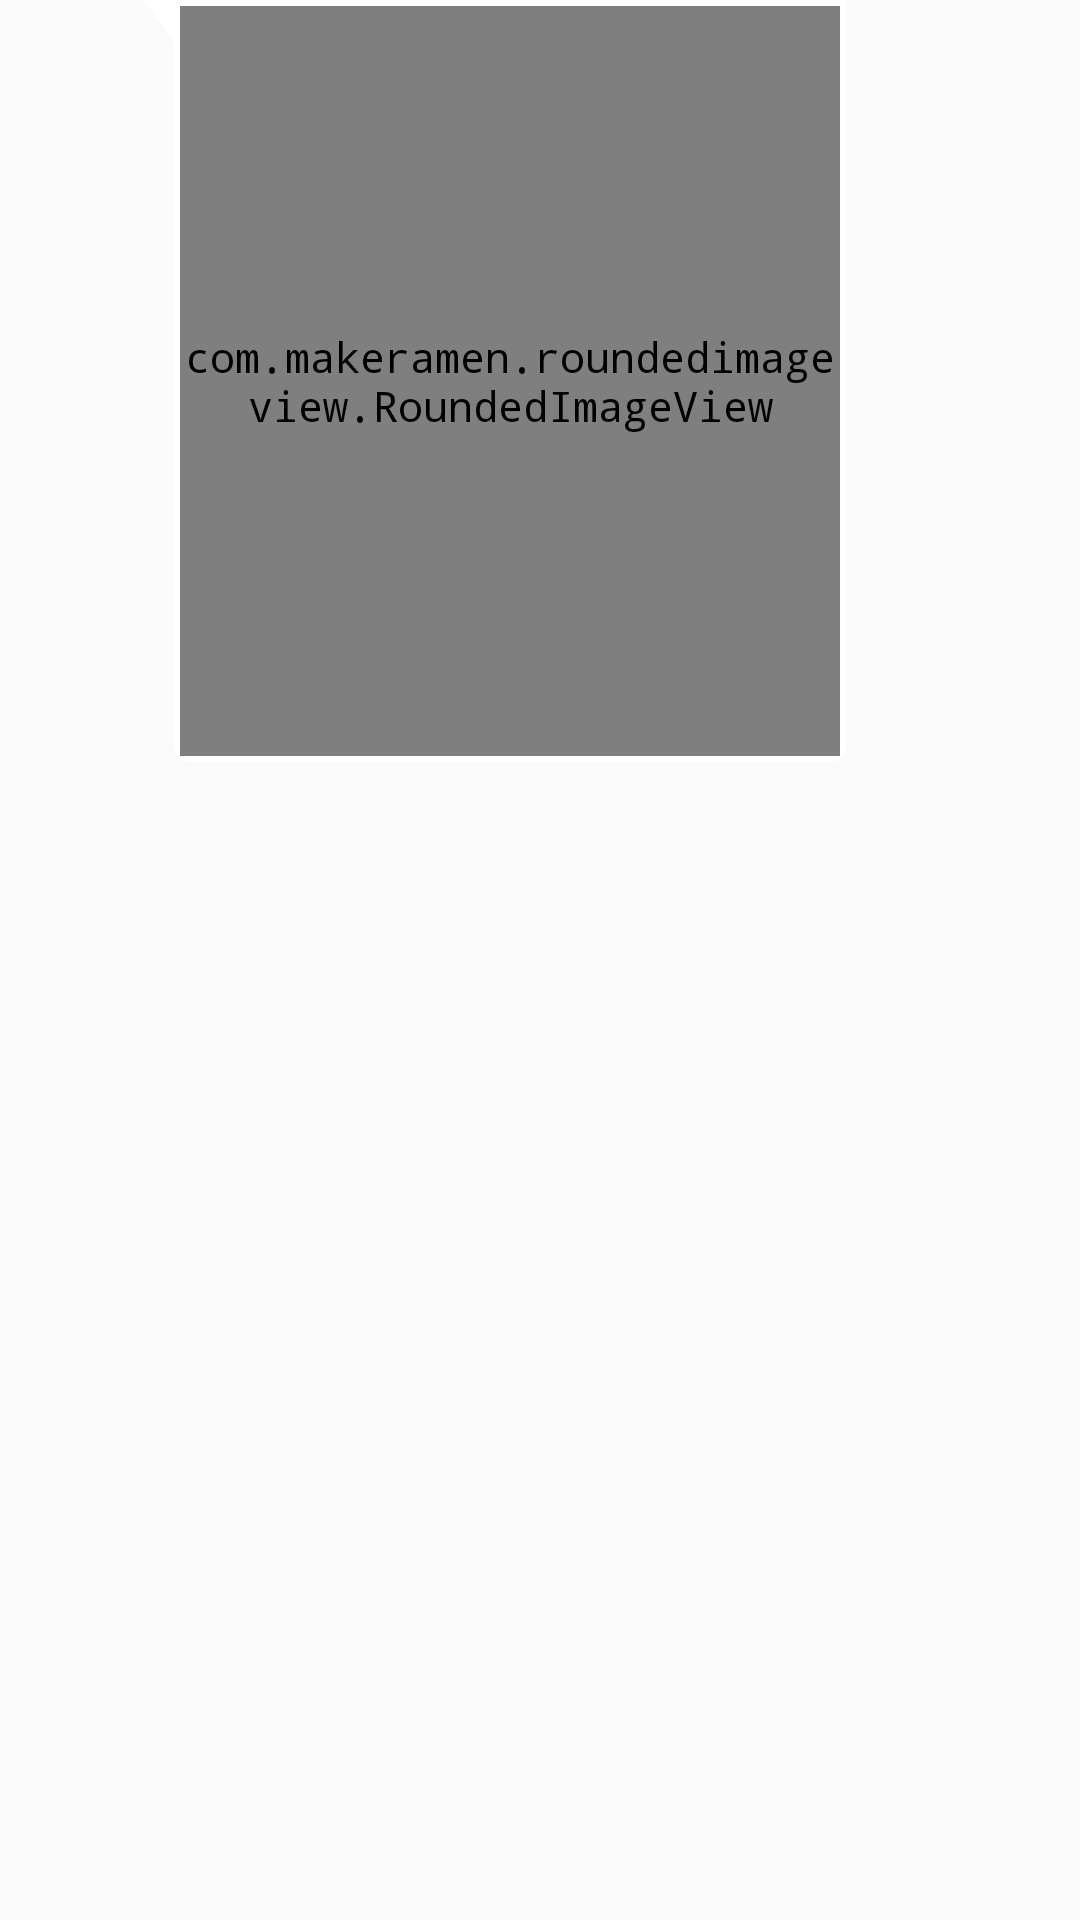

Here is an Android app screen rendered from its layout file. Give the layout XML and the strings, colors and styles it references.
<!-- AndroidManifest.xml: application theme AppTheme -->
<!-- res/layout/chat_image_left_row.xml -->
<?xml version="1.0" encoding="utf-8"?>
<layout xmlns:android="http://schemas.android.com/apk/res/android"
    xmlns:app="http://schemas.android.com/apk/res-auto"
    xmlns:tools="http://schemas.android.com/tools"

    >

    <data>

        <variable
            name="model"
            type="com.endpoint.nadres.models.MessageDataModel.MessageModel" />
        <variable
            name="roomType"
            type="String" />

        <import type="android.view.View" />

    </data>

    <RelativeLayout
        android:layout_width="match_parent"
        android:layout_height="wrap_content"
        android:layout_marginTop="5dp"
        android:layoutDirection="ltr"
        tools:ignore="UnusedAttribute"

        >

        <LinearLayout
            android:layout_width="wrap_content"
            android:layout_height="wrap_content"
            android:layout_alignParentStart="true"
            android:layout_marginLeft="8dp"
            android:layout_marginRight="8dp"
            android:layoutDirection="ltr"
            android:orientation="horizontal"
            tools:ignore="RtlCompat,UnusedAttribute">

            <de.hdodenhof.circleimageview.CircleImageView
                android:id="@+id/image"
                android:layout_width="40dp"
                android:layout_height="40dp"
                android:layout_gravity="top"
                app:civ_circle_background_color="@color/gray2"
                android:visibility="invisible"
                />

            <LinearLayout
                android:layout_width="234dp"
                android:layout_height="wrap_content"
                android:layout_gravity="center_vertical"
                android:background="@drawable/msg_left_image_bg"
                android:orientation="vertical"
                >

                <TextView
                    android:layout_width="match_parent"
                    android:layout_height="wrap_content"
                    android:layout_marginStart="12dp"
                    android:layout_marginTop="2dp"
                    android:layout_marginEnd="12dp"
                    android:layout_marginBottom="2dp"
                    android:text="@{model.user_data.name}"
                    android:singleLine="true"
                    android:ellipsize="end"
                    android:textColor="@color/colorPrimary"
                    android:background="@color/gray2"
                    android:visibility='@{roomType.equals("single")?View.GONE:View.VISIBLE,default=gone}'
                    />
                <FrameLayout
                    android:layout_width="match_parent"
                    android:layout_height="match_parent"



                    >


                    <com.makeramen.roundedimageview.RoundedImageView
                        android:id="@+id/imageChat"
                        android:layout_width="220dp"
                        android:layout_height="250dp"
                        android:layout_marginStart="12dp"
                        android:layout_marginTop="2dp"
                        android:layout_marginEnd="12dp"
                        android:layout_marginBottom="2dp"
                        app:riv_border_color="@color/transparent"
                        app:riv_border_width="0dp"
                        app:riv_corner_radius="5dp"
                        chat_image="@{model.attachment}"
                        android:scaleType="fitXY"


                        />


                    <TextView
                        android:id="@+id/tv_msg_content"
                        android:layout_width="wrap_content"
                        android:layout_height="wrap_content"
                        android:layout_marginStart="15dp"
                        android:layout_marginTop="2dp"
                        android:layout_marginEnd="15dp"
                        android:layout_marginBottom="2dp"
                        android:maxWidth="220dp"
                        android:textColor="@color/white"
                        android:textSize="15sp"/>
                    <TextView
                        android:id="@+id/tv_time"
                        android:layout_width="wrap_content"
                        android:layout_height="wrap_content"
                        android:layout_gravity="end|bottom"
                        android:layout_marginLeft="5dp"
                        android:layout_marginRight="5dp"
                        android:layout_marginBottom="5dp"
                        android:textColor="@color/gray2"
                        android:textSize="12sp" />


                </FrameLayout>

            </LinearLayout>

        </LinearLayout>
    </RelativeLayout>
</layout>
<!-- resources referenced by this layout -->
<resources>
  <color name="colorPrimary">#1e3d60</color>
  <color name="gray2">#eee</color>
  <color name="transparent">#00000000</color>
  <color name="white">#fff</color>
  <!-- drawable msg_left_image_bg (drawable) -->
  <?xml version="1.0" encoding="utf-8"?>
  <layer-list xmlns:android="http://schemas.android.com/apk/res/android">
  
      <item android:left="10dp">
          <shape android:shape="rectangle">
              <solid android:color="@color/white" />
              <corners android:radius="5dp" />
          </shape>
      </item>
  
      <item>
          <rotate
              android:fromDegrees="-35"
              android:pivotX="0%"
              android:pivotY="0%"
              android:toDegrees="0"
  
  
              >
              <shape android:shape="rectangle">
                  <solid android:color="@color/white" />
                  <corners
                      android:bottomLeftRadius="5dp"
                      android:bottomRightRadius="5dp"
                      android:topLeftRadius="0dp"
                      android:topRightRadius="5dp"
  
                      />
              </shape>
          </rotate>
  
      </item>
  
  
  </layer-list>
  <style name="AppTheme" parent="Theme.AppCompat.Light.NoActionBar">
          
          <item name="colorPrimary">@color/colorPrimary</item>
          <item name="colorPrimaryDark">@color/colorPrimaryDark</item>
          <item name="colorAccent">@color/colorAccent</item>
          <item name="android:typeface">monospace</item>
  
      </style>
  <color name="colorPrimaryDark">#1e3d60</color>
  <color name="colorAccent">#1e3d60</color>
</resources>
